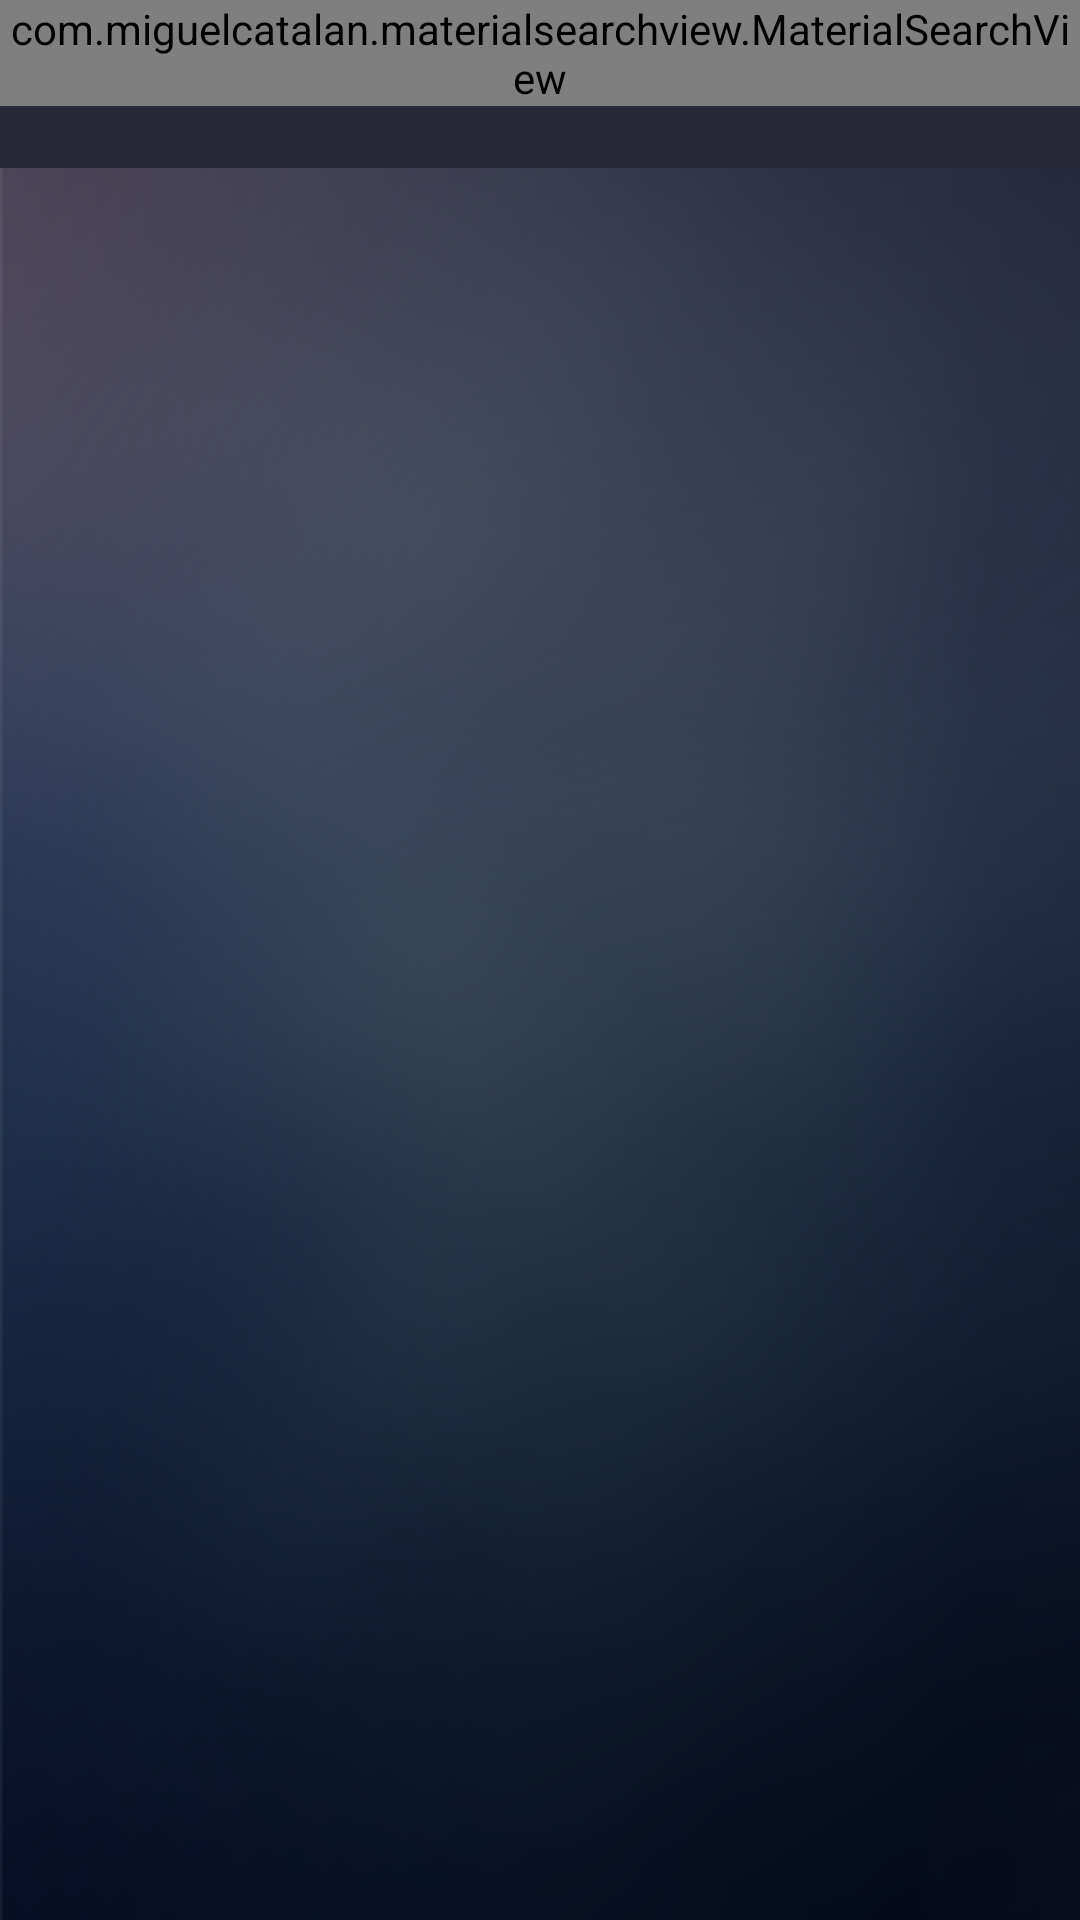

The Android layout XML behind this screen, and the referenced resources:
<!-- AndroidManifest.xml: application theme AppThemeNoActionBar -->
<!-- res/layout/activity_main.xml -->
<?xml version="1.0" encoding="utf-8"?>
<RelativeLayout xmlns:android="http://schemas.android.com/apk/res/android"
    xmlns:tools="http://schemas.android.com/tools"
    android:layout_width="match_parent"
    android:layout_height="match_parent"
    android:background="@drawable/background"
    tools:context="com.creative.nearme.MainActivity">

    <FrameLayout
        android:id="@+id/toolbar_container"
        android:layout_width="match_parent"
        android:layout_height="wrap_content">

        <include
            android:id="@+id/toolbar"
            layout="@layout/toolbar" />

        <com.miguelcatalan.materialsearchview.MaterialSearchView
            android:id="@+id/search_view"
            android:layout_width="match_parent"
            android:layout_height="wrap_content" />
    </FrameLayout>



    <GridView
        android:layout_marginTop="10dp"
        android:layout_below="@+id/toolbar_container"
        android:id="@+id/gridview"
        android:layout_width="match_parent"
        android:layout_height="match_parent"
        android:columnWidth="100dp"
        android:gravity="center"
        android:numColumns="auto_fit"
        android:stretchMode="spacingWidthUniform"
        android:verticalSpacing="24dp" />
</RelativeLayout>
<!-- res/layout/toolbar.xml (included above) -->
<?xml version="1.0" encoding="utf-8"?>
<android.support.v7.widget.Toolbar xmlns:android="http://schemas.android.com/apk/res/android"
    xmlns:local="http://schemas.android.com/apk/res-auto"
    android:id="@+id/toolbar"
    android:layout_width="match_parent"
    android:layout_height="wrap_content"
    android:minHeight="?attr/actionBarSize"
    android:background="?colorPrimary"
    local:theme="@style/ThemeOverlay.AppCompat.Dark.ActionBar"
    local:popupTheme="@style/ThemeOverlay.AppCompat.Light" />
<!-- resources referenced by this layout -->
<resources>
  <!-- drawable background: png bitmap (drawable-hdpi, 75740 bytes) -->
  <style name="AppThemeNoActionBar" parent="Theme.AppCompat.Light.DarkActionBar">
          <item name="windowActionBar">false</item>
          <item name="windowNoTitle">true</item>
          <item name="android:windowFullscreen">true</item>
  
          <item name="colorPrimary">@color/colorPrimary</item>
          <item name="colorPrimaryDark">@color/colorPrimary</item>
          <item name="colorAccent">@color/colorAccent</item>
      </style>
  <color name="colorPrimary">#ff262837</color>
  <color name="colorAccent">#ffff4081</color>
</resources>
